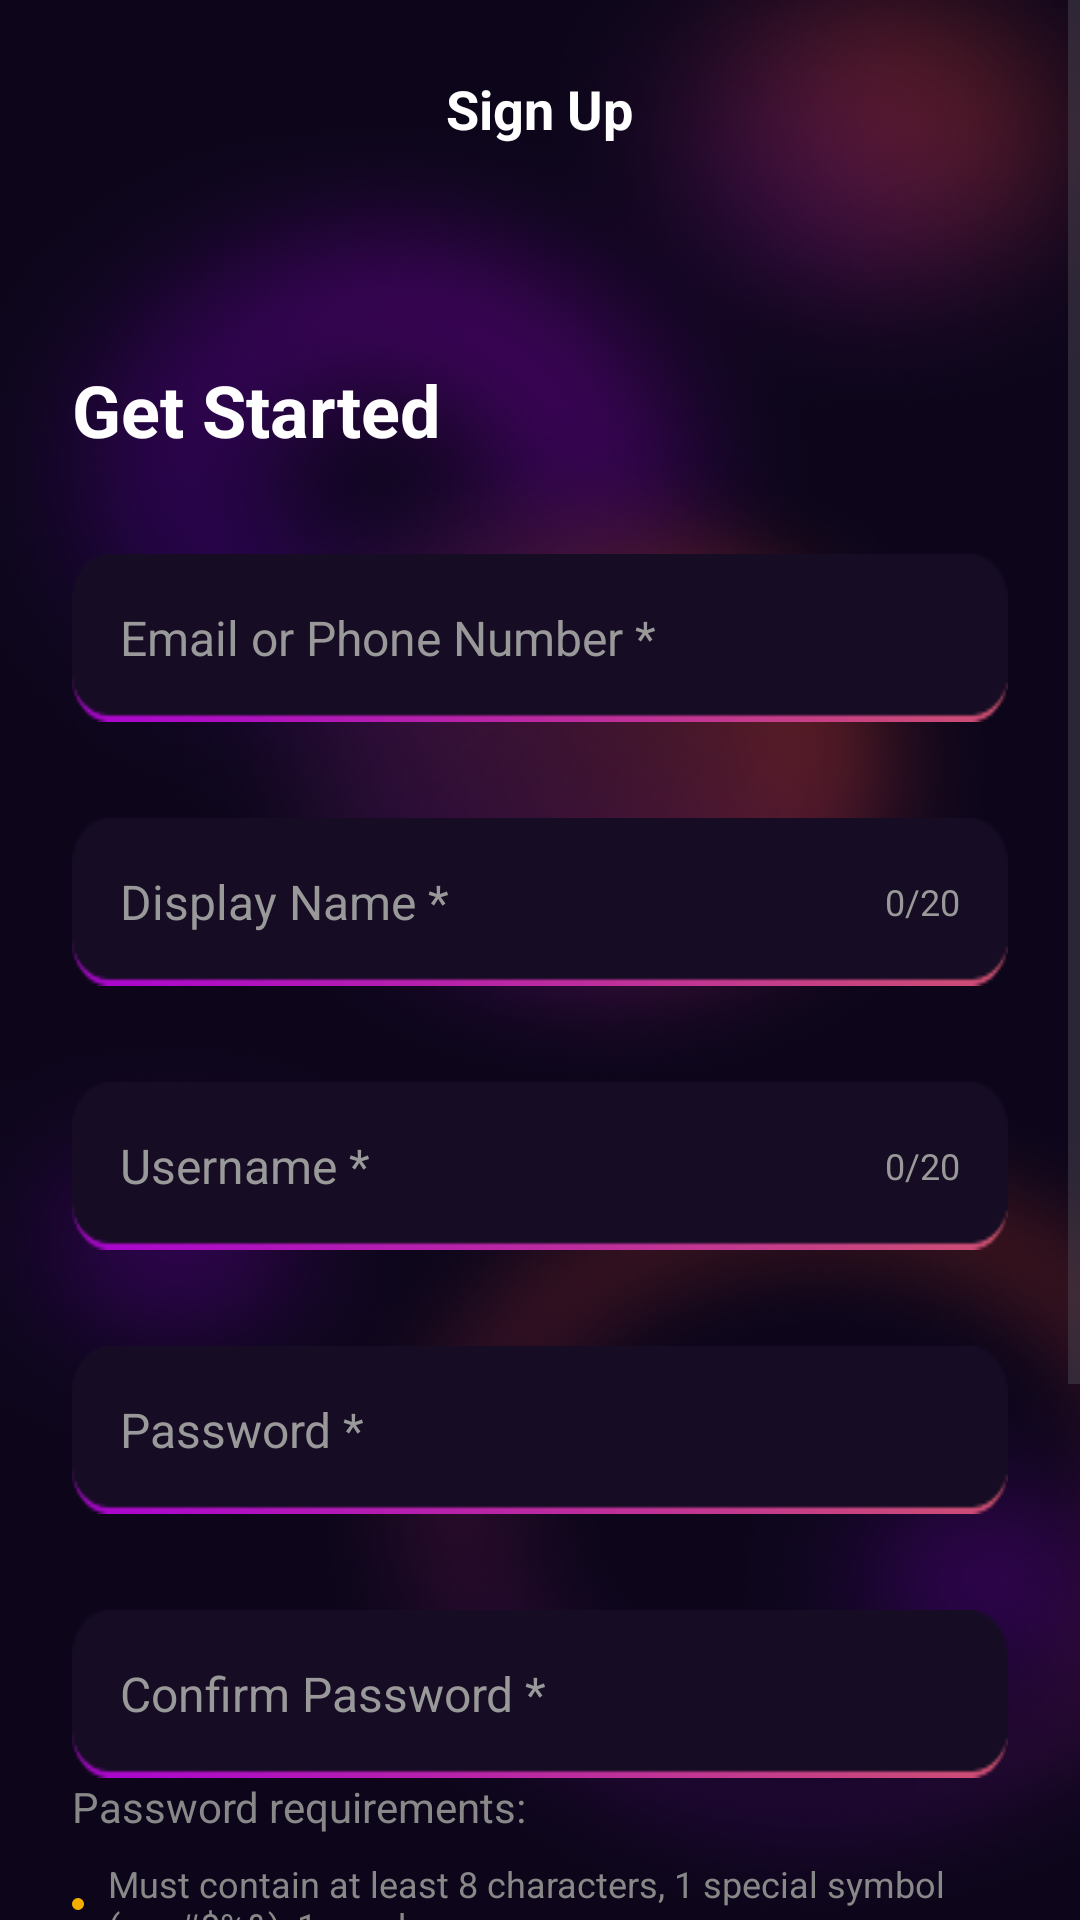

Reconstruct the res/layout file that produces this screen, plus the resources it refers to.
<!-- AndroidManifest.xml: application theme Theme.GameLoginApp -->
<!-- res/layout/activity_sign_up.xml -->
<?xml version="1.0" encoding="utf-8"?>
<ScrollView xmlns:android="http://schemas.android.com/apk/res/android"
    xmlns:app="http://schemas.android.com/apk/res-auto"
    android:layout_width="match_parent"
    android:layout_height="match_parent"
    android:background="@drawable/background"
    android:fillViewport="true">

    <LinearLayout
        android:layout_width="match_parent"
        android:layout_height="wrap_content"
        android:orientation="vertical"
        android:padding="24dp">

        
        <RelativeLayout
            android:layout_width="match_parent"
            android:layout_height="wrap_content"
            android:layout_marginBottom="32dp">

            <ImageView
                android:id="@+id/btn_back"
                android:layout_width="24dp"
                android:layout_height="24dp"
                android:layout_alignParentStart="true"
                android:layout_centerVertical="true"
                android:background="?attr/selectableItemBackgroundBorderless"
                android:src="@drawable/ic_arrow_back" />

            <TextView
                android:layout_width="wrap_content"
                android:layout_height="wrap_content"
                android:layout_centerInParent="true"
                android:text="Sign Up"
                android:textColor="@android:color/white"
                android:textSize="18sp"
                android:textStyle="bold" />

        </RelativeLayout>

        
        <LinearLayout
            android:layout_width="match_parent"
            android:layout_height="wrap_content"
            android:layout_marginBottom="32dp"
            android:gravity="center"
            android:orientation="horizontal">

            <View
                android:layout_width="48dp"
                android:layout_height="8dp"
                android:layout_marginEnd="24dp"
                android:background="@drawable/border_bg"
                android:backgroundTint="#FF6B35" />

            <View
                android:layout_width="48dp"
                android:layout_height="8dp"
                android:layout_marginEnd="24dp"
                android:background="@drawable/border_bg"
                android:backgroundTint="#ffffff" />

            <View
                android:layout_width="48dp"
                android:layout_height="8dp"
                android:background="@drawable/border_bg"
                android:backgroundTint="#ffffff" />

        </LinearLayout>

        
        <TextView
            android:layout_width="wrap_content"
            android:layout_height="wrap_content"
            android:layout_marginBottom="32dp"
            android:text="Get Started"
            android:textColor="@android:color/white"
            android:textSize="24sp"
            android:textStyle="bold" />

        
        <EditText
            android:id="@+id/et_email_phone"
            android:layout_width="match_parent"
            android:layout_height="56dp"
            android:background="@drawable/input_bg"
            android:hint="Email or Phone Number *"
            android:inputType="textEmailAddress"
            android:paddingStart="16dp"
            android:paddingEnd="16dp"
            android:layout_marginBottom="32dp"
            android:textColor="@android:color/white"
            android:textColorHint="#999999"
            android:textSize="16sp" />



        

        <RelativeLayout
            android:layout_width="match_parent"
            android:layout_height="56dp"
            android:layout_marginBottom="32dp"
            android:background="@drawable/input_bg">

            <TextView
                android:id="@+id/tv_display_name_counter"
                android:layout_width="wrap_content"
                android:layout_height="wrap_content"
                android:layout_alignParentEnd="true"
                android:layout_centerVertical="true"
                android:layout_marginEnd="16dp"
                android:text="0/20"
                android:textColor="#999999"
                android:textSize="12sp" />

            <EditText
                android:id="@+id/et_display_name"
                android:layout_width="match_parent"
                android:layout_height="match_parent"
                android:background="@android:color/transparent"
                android:hint="Display Name *"
                android:inputType="textPersonName"
                android:paddingStart="16dp"
                android:paddingEnd="60dp"
                android:textColor="@android:color/white"
                android:textColorHint="#999999"
                android:textSize="16sp" />

        </RelativeLayout>



        

        <RelativeLayout
            android:layout_width="match_parent"
            android:layout_height="56dp"
            android:layout_marginBottom="32dp"
            android:background="@drawable/input_bg">

            <TextView
                android:id="@+id/tv_username_counter"
                android:layout_width="wrap_content"
                android:layout_height="wrap_content"
                android:layout_alignParentEnd="true"
                android:layout_centerVertical="true"
                android:layout_marginEnd="16dp"
                android:text="0/20"
                android:textColor="#999999"
                android:textSize="12sp" />

            <EditText
                android:id="@+id/et_username"
                android:layout_width="match_parent"
                android:layout_height="match_parent"
                android:background="@android:color/transparent"
                android:hint="Username *"
                android:inputType="text"
                android:paddingStart="16dp"
                android:paddingEnd="60dp"
                android:textColor="@android:color/white"
                android:textColorHint="#999999"
                android:textSize="16sp" />

        </RelativeLayout>



        
        <EditText
            android:id="@+id/et_password"
            android:layout_width="match_parent"
            android:layout_height="56dp"
            android:background="@drawable/input_bg"
            android:hint="Password *"
            android:inputType="textPassword"
            android:paddingStart="16dp"
            android:paddingEnd="16dp"
            android:layout_marginBottom="32dp"
            android:textColor="@android:color/white"
            android:textColorHint="#999999"
            android:textSize="16sp" />



        
        <EditText
            android:id="@+id/et_confirm_password"
            android:layout_width="match_parent"
            android:layout_height="56dp"
            android:background="@drawable/input_bg"
            android:hint="Confirm Password *"
            android:inputType="textPassword"
            android:paddingStart="16dp"
            android:paddingEnd="16dp"
            android:textColor="@android:color/white"
            android:textColorHint="#999999"
            android:textSize="16sp" />



        
        <LinearLayout
            android:layout_width="match_parent"
            android:layout_height="wrap_content"
            android:layout_marginBottom="32dp"
            android:orientation="vertical">

            <TextView
                android:layout_width="wrap_content"
                android:layout_height="wrap_content"
                android:layout_marginBottom="8dp"
                android:text="Password requirements:"
                android:textColor="#888888"
                android:textSize="14sp" />

            <LinearLayout
                android:layout_width="match_parent"
                android:layout_height="wrap_content"
                android:layout_marginBottom="4dp"
                android:orientation="horizontal">

                <View
                    android:layout_width="4dp"
                    android:layout_height="4dp"
                    android:layout_gravity="center_vertical"
                    android:layout_marginEnd="8dp"
                    android:background="@drawable/bullet_point" />

                <TextView
                    android:layout_width="wrap_content"
                    android:layout_height="wrap_content"
                    android:text="Must contain at least 8 characters, 1 special symbol (e.g #$%&amp;), 1 number"
                    android:textColor="#888888"
                    android:textSize="12sp" />

            </LinearLayout>

            <LinearLayout
                android:layout_width="match_parent"
                android:layout_height="wrap_content"
                android:orientation="horizontal">

                <View
                    android:layout_width="4dp"
                    android:layout_height="4dp"
                    android:layout_gravity="center_vertical"
                    android:layout_marginEnd="8dp"
                    android:background="@drawable/bullet_point" />

                <TextView
                    android:layout_width="wrap_content"
                    android:layout_height="wrap_content"
                    android:text="May not include your name or birth date"
                    android:textColor="#888888"
                    android:textSize="12sp" />

            </LinearLayout>

        </LinearLayout>

        

        

        <Button
            android:id="@+id/btn_continue"
            android:layout_width="156dp"
            android:layout_height="56dp"
            android:layout_marginLeft="100dp"
            android:layout_marginRight="0dp"
            android:layout_marginBottom="24dp"
            android:background="@drawable/background_button"
            android:text="Continue"
            android:textColor="@android:color/white"
            android:textSize="16sp"
            android:textStyle="bold"
            app:backgroundTint="@null" />

        <TextView
            android:layout_width="match_parent"
            android:layout_height="wrap_content"
            android:layout_marginBottom="32dp"
            android:gravity="center"
            android:text="By clicking continue, you agree to our Terms of Service and Privacy Policy"
            android:textColor="#888888"
            android:textSize="12sp" />

        <LinearLayout
            android:layout_width="match_parent"
            android:layout_height="match_parent"
            android:gravity="center_horizontal"
            android:orientation="horizontal">

            <TextView
                android:id="@+id/tv_login"
                android:layout_width="wrap_content"
                android:layout_height="wrap_content"
                android:background="?attr/selectableItemBackground"
                android:gravity="center"
                android:text="Already have an account?"
                android:textColor="#888888"
                android:textSize="14sp" />

            <TextView
                android:id="@+id/tv_login_action"
                android:layout_width="wrap_content"
                android:layout_height="wrap_content"
                android:background="?attr/selectableItemBackground"
                android:gravity="center"
                android:text="Log in ›"
                android:textColor="#f08312"
                android:textSize="14sp" />

        </LinearLayout>



    </LinearLayout>

</ScrollView>
<!-- resources referenced by this layout -->
<resources>
  <!-- drawable background (drawable) -->
  <?xml version="1.0" encoding="utf-8"?>
  <layer-list xmlns:android="http://schemas.android.com/apk/res/android">
      
      <item android:drawable="@color/night" /> 
  
      
      <item android:drawable="@drawable/background_mesh" />
  </layer-list>
  <!-- drawable background_button (drawable) -->
  <?xml version="1.0" encoding="utf-8"?>
  <shape xmlns:android="http://schemas.android.com/apk/res/android"
      android:shape="rectangle">
      <gradient
          android:startColor="#A903D2"
          android:endColor="#410095"
          android:angle="225" />
      <corners android:radius="10dp" />
  </shape>
  <!-- drawable bullet_point (drawable) -->
  <?xml version="1.0" encoding="utf-8"?>
  <shape xmlns:android="http://schemas.android.com/apk/res/android"
      android:shape="oval">
  
      <solid android:color="#F3AF00" />
  
  </shape>
  <!-- drawable input_bg: png bitmap (drawable, 1651 bytes) -->
  <style name="Theme.GameLoginApp" parent="Base.Theme.GameLoginApp" />
  <color name="night">#0D061B</color>
  <!-- drawable background_mesh: png bitmap (drawable, 434577 bytes) -->
  <style name="Base.Theme.GameLoginApp" parent="Theme.Material3.DayNight.NoActionBar">
          
          
      </style>
</resources>
